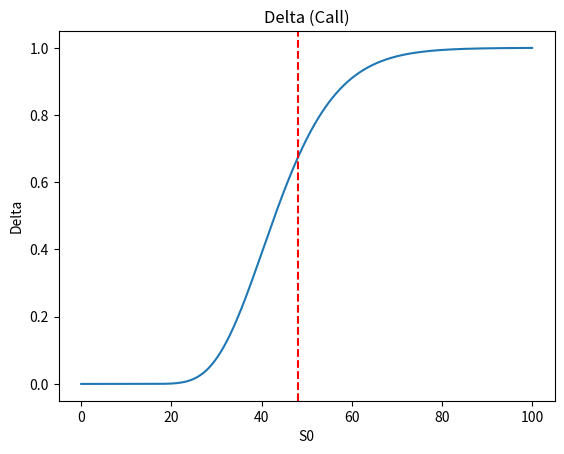
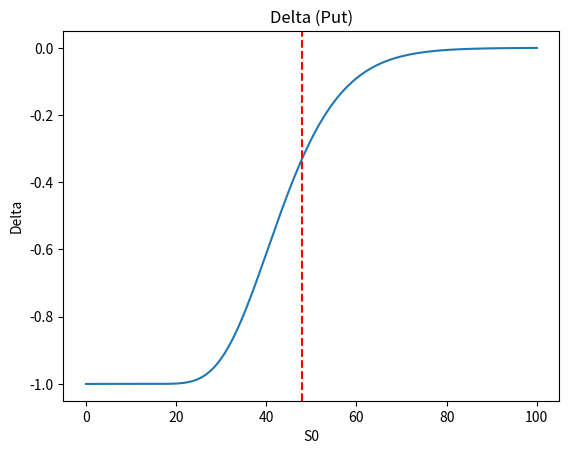
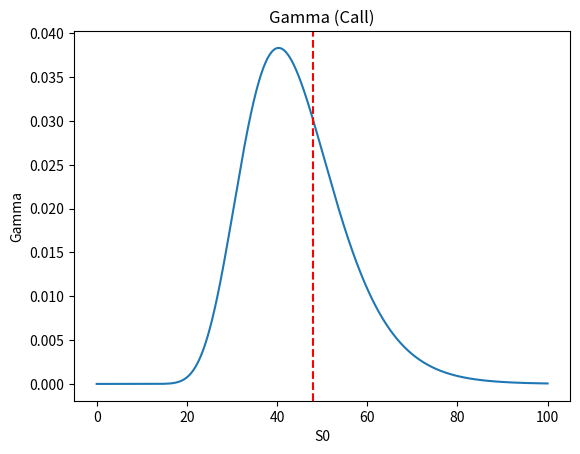
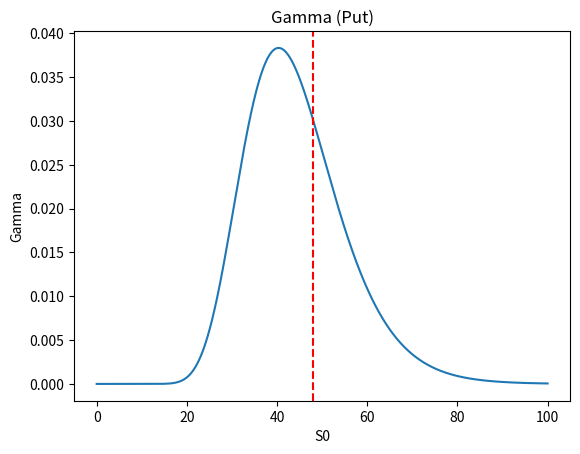
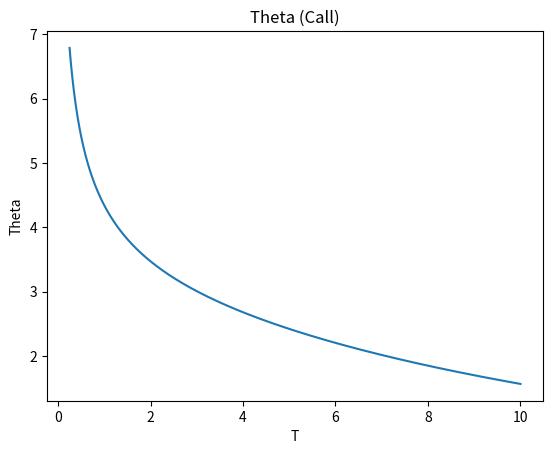
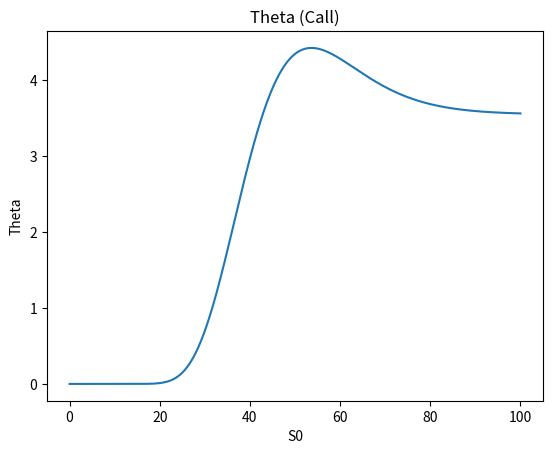
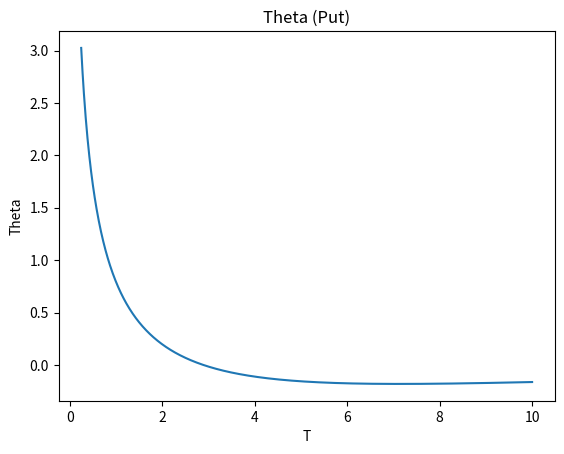
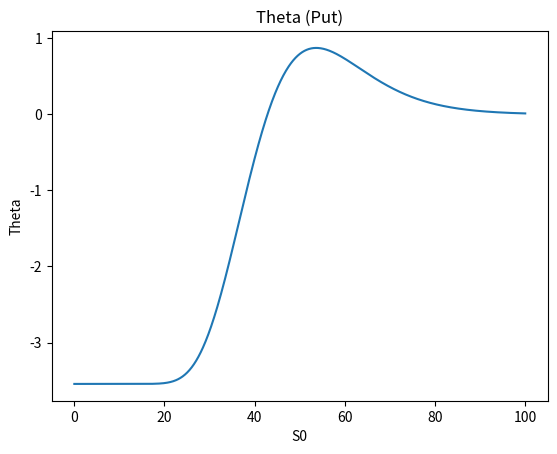
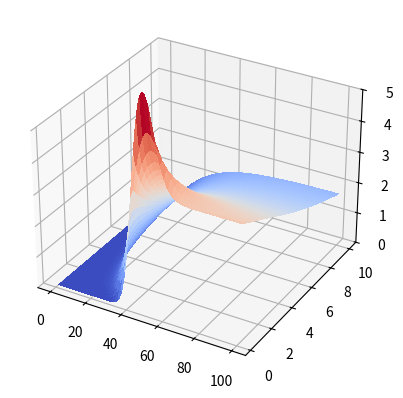
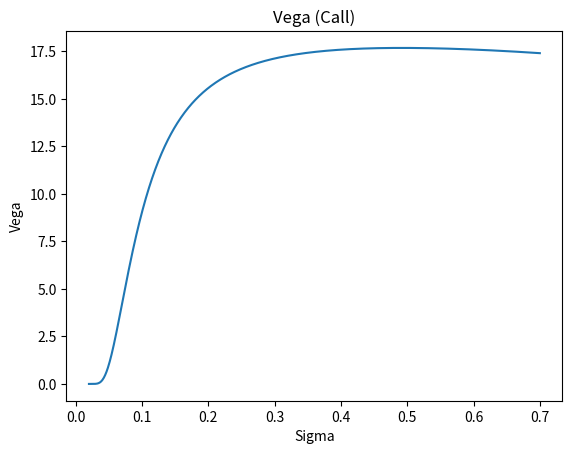
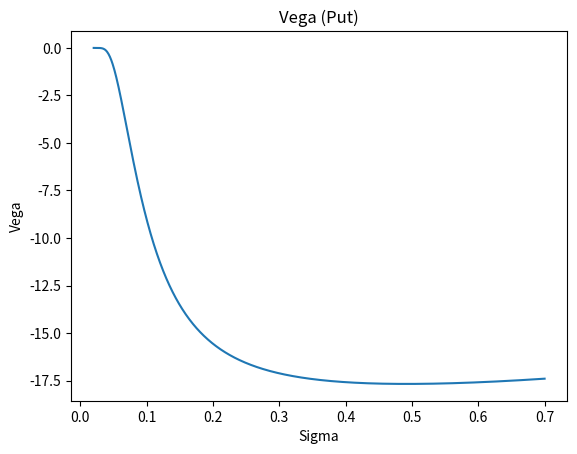
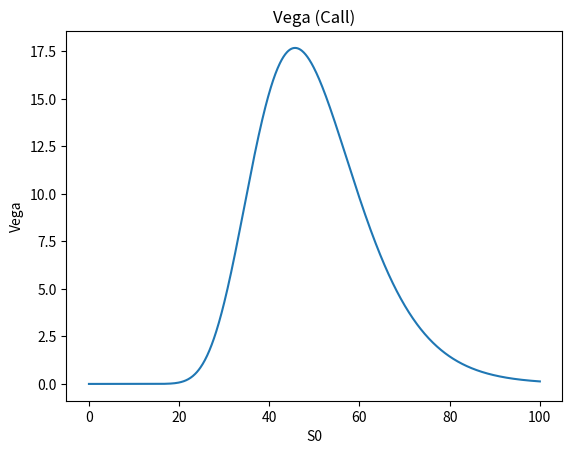
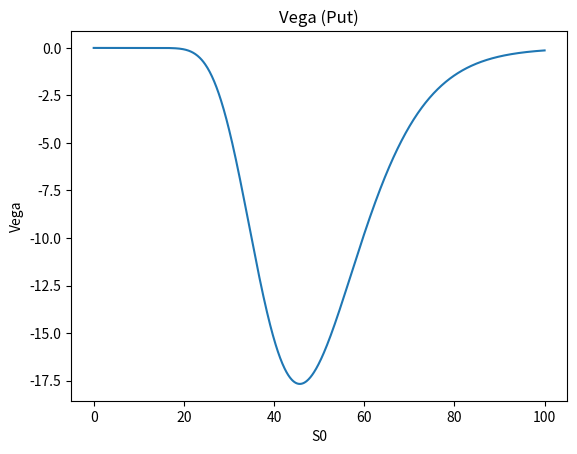
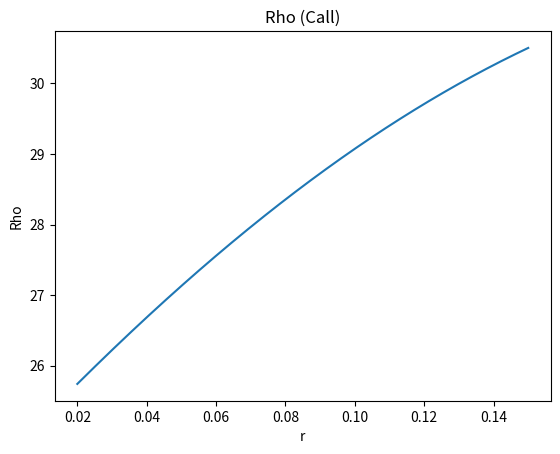
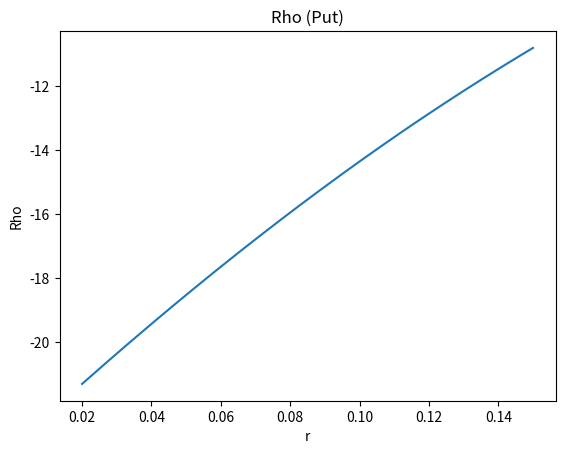
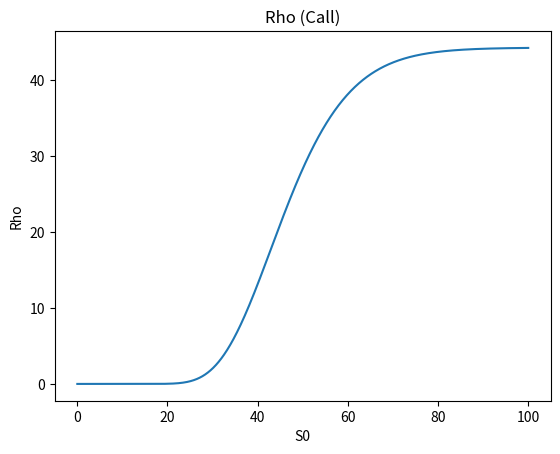

Here is the Python script that generated these plots, in order:
# %%
import numpy as np
from scipy.stats import norm
import matplotlib.pyplot as plt

# Prepare common call-put values
d1 = lambda S0,K,sigma,r,T,q : (np.log(S0/K) + (r-q+sigma**2/2)*T)/(sigma*np.sqrt(T))

d2 = lambda S0,K,sigma,r,T,q : (np.log(S0/K) + (r-q-sigma**2/2)*T)/(sigma*np.sqrt(T))


# Theta intermediates
d1dT = lambda S0,K,sigma,r,T,q : -np.log((S0)/K)*0.5/sigma*(T)**(-3/2) +\
    0.5*(r-q+sigma**2/2)/(sigma*T**0.5)

d2dT = lambda S0,K,sigma,r,T,q : -np.log((S0)/K)*0.5/sigma*(T)**(-3/2) +\
    0.5*(r-q-sigma**2/2)/(sigma*T**0.5)

# Vega intermediates
d1dsig = lambda S0,K,sigma,r,T,q : -(np.log((S0)/K)/(sigma**2*np.sqrt(T)))-((r-q)*np.sqrt(T)/(sigma**2))+np.sqrt(T)/2
d2dsig = lambda S0,K,sigma,r,T,q : d1dsig(S0,K,sigma,r,T,q)-np.sqrt(T)  

def delta(S0,K,sigma,r,T,q,type):
    if type=='call':
        return np.exp(-q*T)*norm.cdf(d1(S0,K,sigma,r,T,q))
    elif type=='put':
        return np.exp(-q*T)*(norm.cdf(d1(S0,K,sigma,r,T,q))-1)

def gamma(S0,K,sigma,r,T,q,type):
    if type=='call':
        return np.exp(-q*T)/(sigma*S0*np.sqrt(T*2*np.pi))*np.exp(-d1(S0,K,sigma,r,T,q)**2/2)
    elif type=='put':
        return np.exp(-q*T)/(sigma*S0*np.sqrt(T*2*np.pi))*np.exp(-d1(S0,K,sigma,r,T,q)**2/2)
    
def theta(S0,K,sigma,r,T,q,type):
    if type=='call':
        return S0*np.exp(-q*T)*(d1dT(S0,K,sigma,r,T,q)/np.sqrt(2*np.pi)*np.exp(-d1(S0,K,sigma,r,T,q)**2/2)-q*norm.cdf(d1(S0,K,sigma,r,T,q)))+\
            -K*np.exp(-r*T)*(d2dT(S0,K,sigma,r,T,q)/np.sqrt(2*np.pi)*np.exp(-d2(S0,K,sigma,r,T,q)**2/2)-r*norm.cdf(d2(S0,K,sigma,r,T,q)))
    elif type=='put':
        return S0*np.exp(-q*T)*(d1dT(S0,K,sigma,r,T,q)/np.sqrt(2*np.pi)*np.exp(-d1(S0,K,sigma,r,T,q)**2/2)+q*norm.cdf(-d1(S0,K,sigma,r,T,q)))+\
            -K*np.exp(-r*T)*(d2dT(S0,K,sigma,r,T,q)/np.sqrt(2*np.pi)*np.exp(-d2(S0,K,sigma,r,T,q)**2/2)+r*norm.cdf(-d2(S0,K,sigma,r,T,q)))
    
def vega(S0,K,sigma,r,T,q,type):
    if type=='call':
        return d1dsig(S0,K,sigma,r,T,q)*((S0)*np.exp(-q*T)/np.sqrt(2*np.pi))*np.exp(-0.5*d1(S0,K,sigma,r,T,q)**2)\
            -d2dsig(S0,K,sigma,r,T,q)*(K*np.exp(-r*T)/np.sqrt(2*np.pi))*np.exp(-0.5*d2(S0,K,sigma,r,T,q)**2) 
    elif type=='put':
        return -d1dsig(S0,K,sigma,r,T,q)*((S0)*np.exp(-q*T)/np.sqrt(2*np.pi))*np.exp(-0.5*d1(S0,K,sigma,r,T,q)**2)\
            +d2dsig(S0,K,sigma,r,T,q)*(K*np.exp(-r*T)/np.sqrt(2*np.pi))*np.exp(-0.5*d2(S0,K,sigma,r,T,q)**2)
    
def rho(S0,K,sigma,r,T,q,type):
    if type=='call':
        return (S0)*np.exp(-q*T)*np.sqrt(T)/sigma/np.sqrt(2*np.pi)*np.exp(-d1(S0,K,sigma,r,T,q)**2/2)\
            +T*K*np.exp(-r*T)*norm.cdf(d2(S0,K,sigma,r,T,q))+\
            -K*np.exp(-r*T)*(np.sqrt(T)/sigma)/np.sqrt(2*np.pi)*np.exp(-d2(S0,K,sigma,r,T,q)**2/2)
    elif type=='put':
        return (S0)*np.exp(-q*T)*np.sqrt(T)/sigma/np.sqrt(2*np.pi)*np.exp(-d1(S0,K,sigma,r,T,q)**2/2)\
            -T*K*np.exp(-r*T)*norm.cdf(-d2(S0,K,sigma,r,T,q))+\
            -K*np.exp(-r*T)*(np.sqrt(T)/sigma)/np.sqrt(2*np.pi)*np.exp(-d2(S0,K,sigma,r,T,q)**2/2)


S0 = 50
K = 48
sigma = 0.25
r = 0.08
T = 1
q=0

S0_vec = np.linspace(0.01,100,1000)
sigma_vec = np.linspace(0.02,0.70,1000)
r_vec = np.linspace(0.02,0.15,500)
T_vec = np.linspace(0.25,10,1000)

#%%
delta_vec = delta(S0_vec,K,sigma,r,T,q,'call')

fig,ax = plt.subplots()
ax.plot(S0_vec,delta_vec)
ax.set_title('Delta (Call)')
ax.set_xlabel('S0')
ax.set_ylabel('Delta')
ax.axvline(K,color='red',linestyle='--')

delta_vec = delta(S0_vec,K,sigma,r,T,q,'put')

fig,ax = plt.subplots()
ax.plot(S0_vec,delta_vec)
ax.set_title('Delta (Put)')
ax.set_xlabel('S0')
ax.set_ylabel('Delta')
ax.axvline(K,color='red',linestyle='--')


#%%
gamma_vec = gamma(S0_vec,K,sigma,r,T,q,'call')

fig,ax = plt.subplots()
ax.plot(S0_vec,gamma_vec)
ax.set_title('Gamma (Call)')
ax.set_xlabel('S0')
ax.set_ylabel('Gamma')
ax.axvline(K,color='red',linestyle='--')
gamma_vec = gamma(S0_vec,K,sigma,r,T,q,'put')

fig,ax = plt.subplots()
ax.plot(S0_vec,gamma_vec)
ax.set_title('Gamma (Put)')
ax.set_xlabel('S0')
ax.set_ylabel('Gamma')
ax.axvline(K,color='red',linestyle='--')

#%%

theta_vec = theta(S0,K,sigma,r,T_vec,q,'call')

fig,ax = plt.subplots()
ax.plot(T_vec,theta_vec)
ax.set_title('Theta (Call)')
ax.set_xlabel('T')
ax.set_ylabel('Theta')

fig,ax = plt.subplots()
ax.plot(S0_vec,theta(S0_vec,K,sigma,r,T,q,'call'))
ax.set_title('Theta (Call)')
ax.set_xlabel('S0')
ax.set_ylabel('Theta')

theta_vec = theta(S0,K,sigma,r,T_vec,q,'put')
fig,ax = plt.subplots()
ax.plot(T_vec,theta_vec)
ax.set_title('Theta (Put)')
ax.set_xlabel('T')
ax.set_ylabel('Theta')

theta_vec = theta(S0_vec,K,sigma,r,T,q,'put')
fig,ax = plt.subplots()
ax.plot(S0_vec,theta_vec)
ax.set_title('Theta (Put)')
ax.set_xlabel('S0')
ax.set_ylabel('Theta')

from matplotlib import cm
from matplotlib.ticker import LinearLocator

fig, ax = plt.subplots(subplot_kw={"projection": "3d"})

# Make data.
X, Y = np.meshgrid(S0_vec, T_vec)
Z = theta(X,K,sigma,r,Y,q,'call')

# Plot the surface.
surf = ax.plot_surface(X, Y, Z, cmap=cm.coolwarm,
                       linewidth=0, antialiased=False)

# Customize the z axis.
ax.set_zlim(0, 5)

# %%
vega_vec = vega(S0,K,sigma_vec,r,T,q,'call')

fig,ax = plt.subplots()
ax.plot(sigma_vec,vega_vec)
ax.set_title('Vega (Call)')
ax.set_xlabel('Sigma')
ax.set_ylabel('Vega')

vega_vec = vega(S0,K,sigma_vec,r,T,q,'put')

fig,ax = plt.subplots()
ax.plot(sigma_vec,vega_vec)
ax.set_title('Vega (Put)')
ax.set_xlabel('Sigma')
ax.set_ylabel('Vega')

vega_vec = vega(S0_vec,K,sigma,r,T,q,'call')

fig,ax = plt.subplots()
ax.plot(S0_vec,vega_vec)
ax.set_title('Vega (Call)')
ax.set_xlabel('S0')
ax.set_ylabel('Vega')

vega_vec = vega(S0_vec,K,sigma,r,T,q,'put')

fig,ax = plt.subplots()
ax.plot(S0_vec,vega_vec)
ax.set_title('Vega (Put)')
ax.set_xlabel('S0')
ax.set_ylabel('Vega')


# %%
rho_vec = rho(S0,K,sigma,r_vec,T,q,'call')

fig,ax = plt.subplots()
ax.plot(r_vec,rho_vec)
ax.set_title('Rho (Call)')
ax.set_xlabel('r')
ax.set_ylabel('Rho')

rho_vec = rho(S0,K,sigma,r_vec,T,q,'put')

fig,ax = plt.subplots()
ax.plot(r_vec,rho_vec)
ax.set_title('Rho (Put)')
ax.set_xlabel('r')
ax.set_ylabel('Rho')

rho_vec = rho(S0_vec,K,sigma,r,T,q,'call')

fig,ax = plt.subplots()
ax.plot(S0_vec,rho_vec)
ax.set_title('Rho (Call)')
ax.set_xlabel('S0')
ax.set_ylabel('Rho')

vega_vec = vega(S0_vec,K,sigma,r,T,q,'put')

fig,ax = plt.subplots()
ax.plot(S0_vec,rho_vec)
ax.set_title('Rho (Put)')
ax.set_xlabel('S0')
ax.set_ylabel('Rho')

# %%
